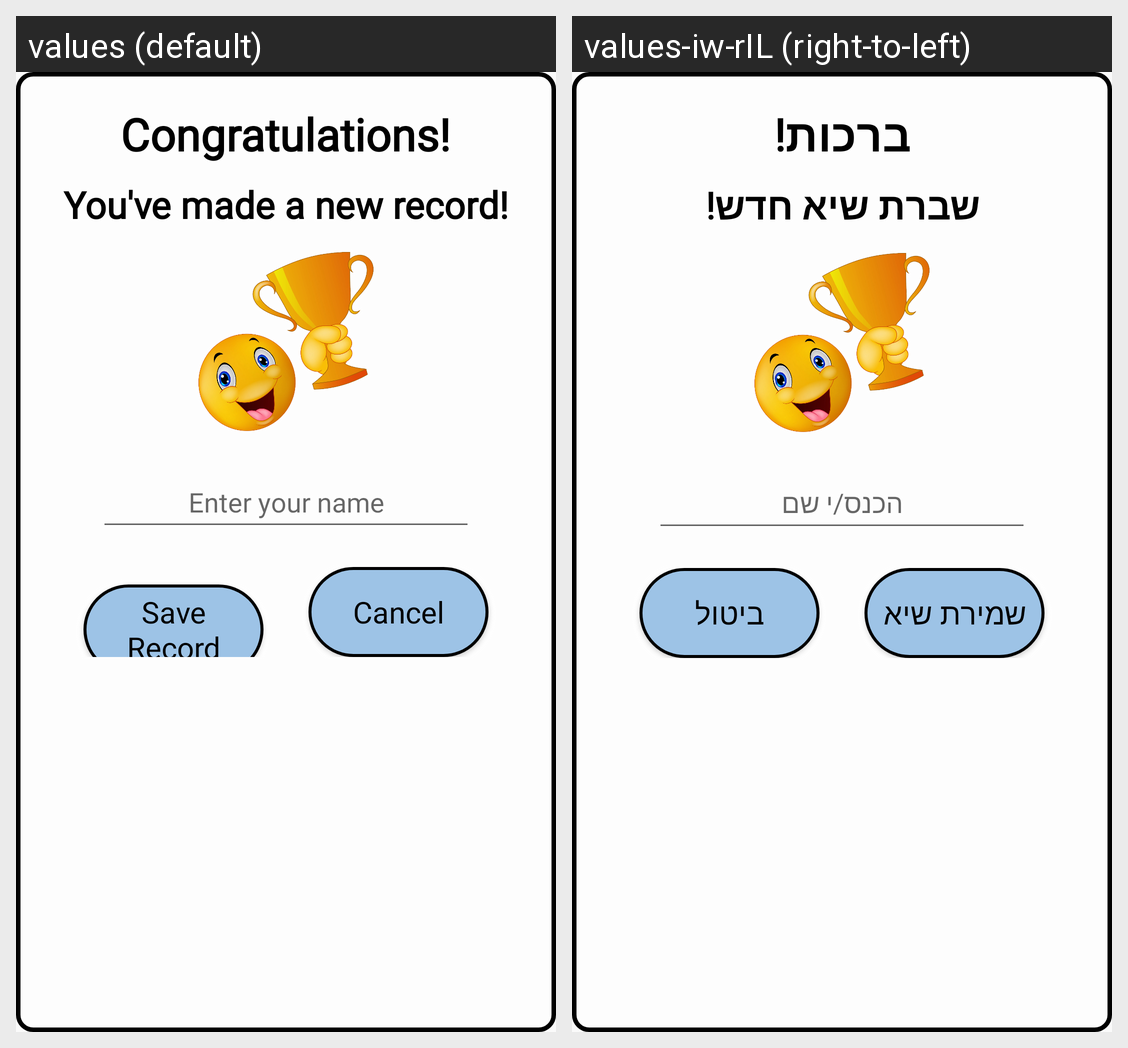

The same Android screen rendered under two of its app's locales, left to right. List the strings drawn on it with the default value and each locale's translation.
Android screen res/layout/win_new_highscore_dialog.xml rendered under 2 locales, left to right: values (default), values-iw-rIL (right-to-left). Device: Nexus 5 (rendered at 1080×1920; each locale shown at half size, 540×960, under a caption strip naming it); theme AppTheme.
Strings drawn on this screen, with the default value and each locale's value (text and hints the layout hard-codes, and strings that could not be matched under every locale, appear in the picture but are not listed):

winner_str1
  values: Congratulations!
  values-iw-rIL: ברכות!

winner_str2
  values: You've made a new record!
  values-iw-rIL: שברת שיא חדש!

editext_hint
  values: Enter your name
  values-iw-rIL: הכנס/י שם

save_score
  values: Save Record
  values-iw-rIL: שמירת שיא

cancel_btn
  values: Cancel
  values-iw-rIL: ביטול
